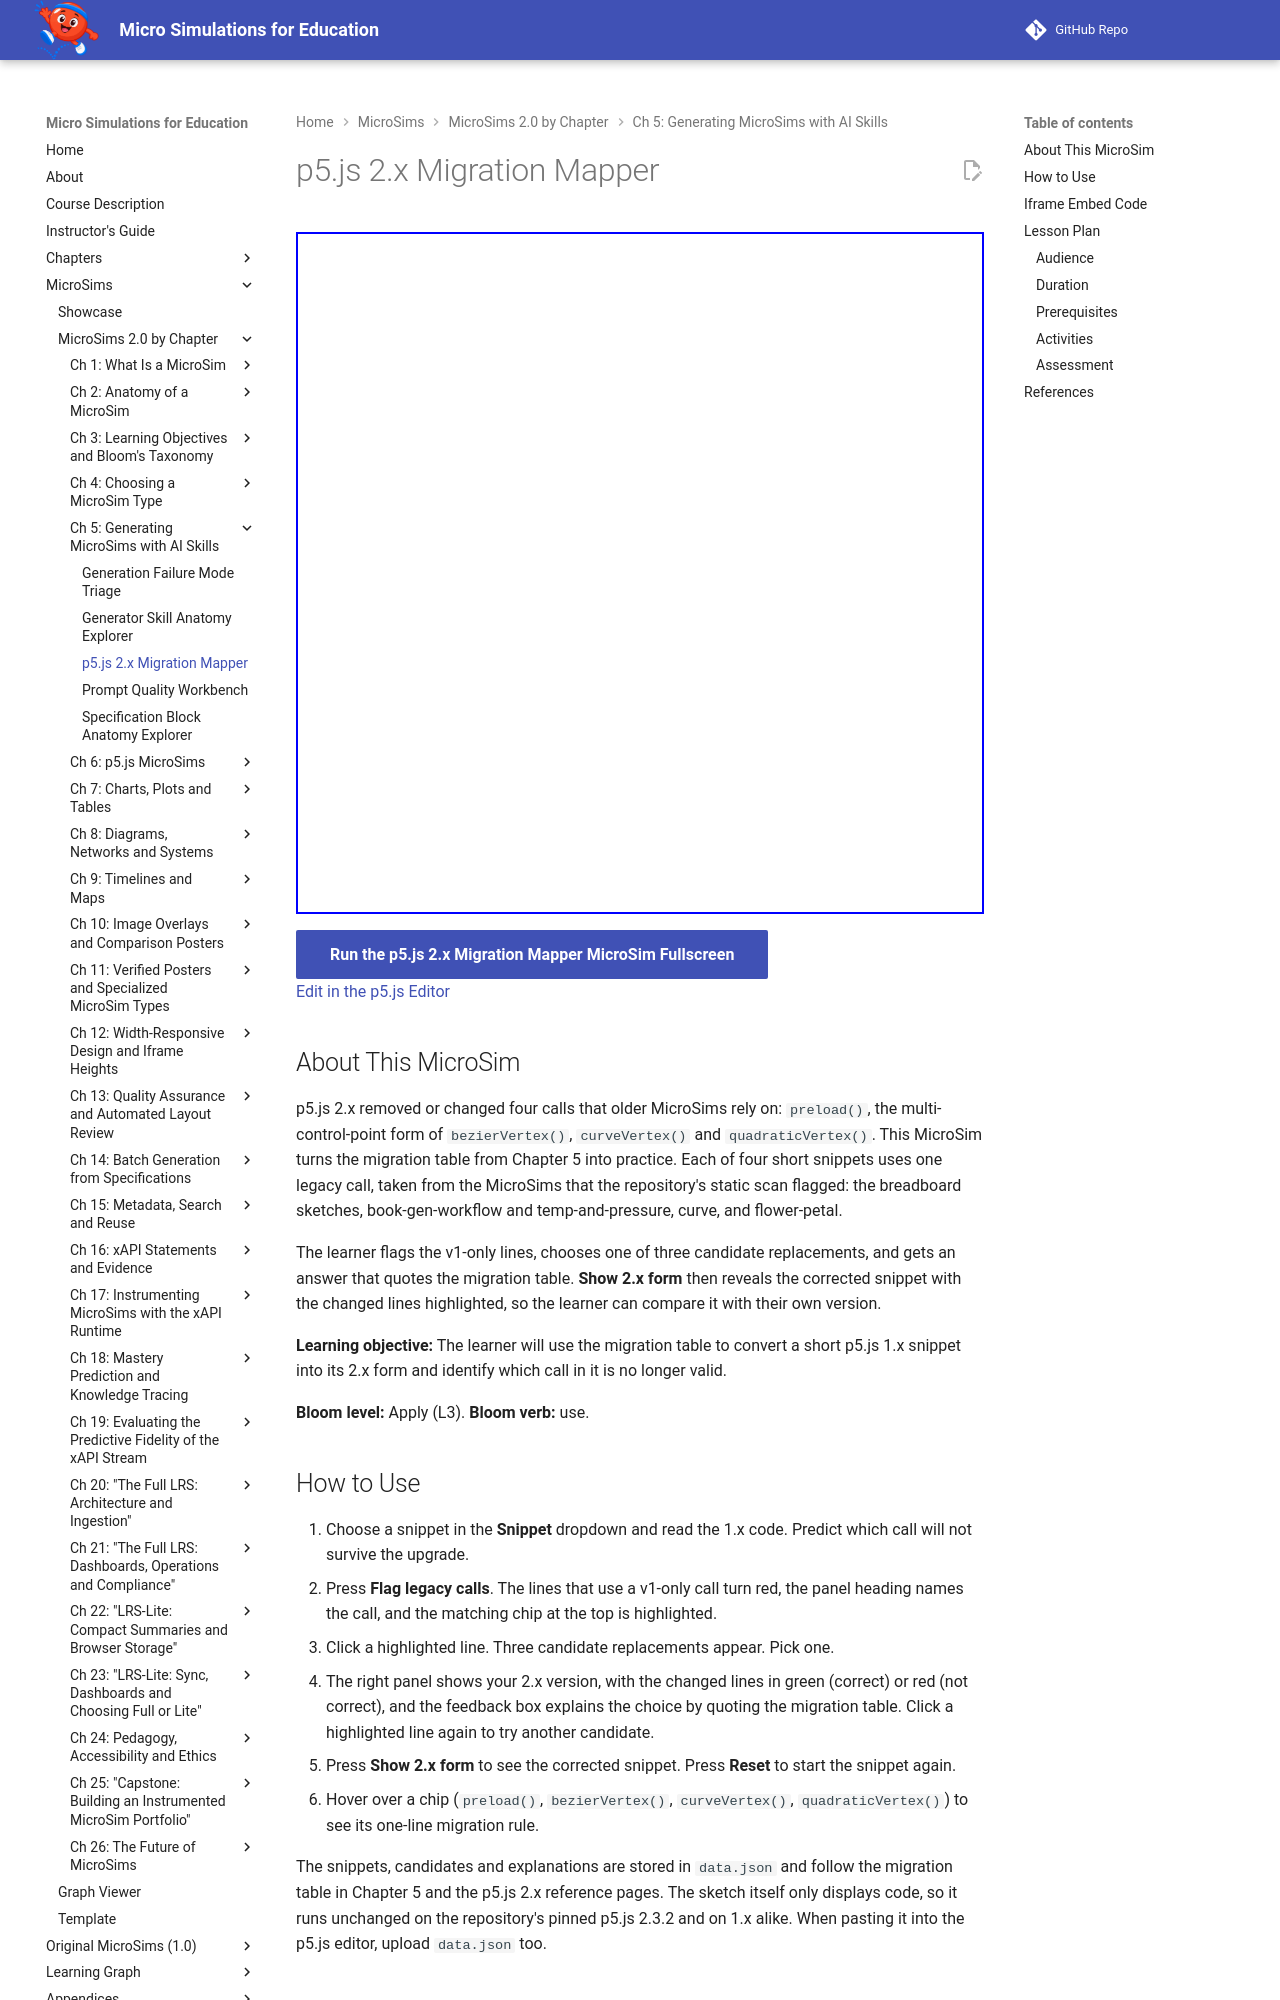

repository: dmccreary/microsims · page: sims/p5-2x-migration-mapper/index.html · generator: mkdocs

---
title: p5.js 2.x Migration Mapper
description: Convert four short p5.js 1.x snippets to their 2.x form by flagging the v1-only call, choosing its replacement and checking the choice against the chapter's migration table.
image: /sims/p5-2x-migration-mapper/p5-2x-migration-mapper.png
og:image: /sims/p5-2x-migration-mapper/p5-2x-migration-mapper.png
twitter:image: /sims/p5-2x-migration-mapper/p5-2x-migration-mapper.png
social:
   cards: false
quality_score: 100
---

# p5.js 2.x Migration Mapper

<iframe src="main.html" height="682px" width="100%" scrolling="no"></iframe>

[Run the p5.js 2.x Migration Mapper MicroSim Fullscreen](./main.html){ .md-button .md-button--primary }
<br/>
[Edit in the p5.js Editor](https://editor.p5js.org/)

## About This MicroSim

p5.js 2.x removed or changed four calls that older MicroSims rely on: `preload()`, the multi-control-point form of `bezierVertex()`, `curveVertex()` and `quadraticVertex()`. This MicroSim turns the migration table from Chapter 5 into practice. Each of four short snippets uses one legacy call, taken from the MicroSims that the repository's static scan flagged: the breadboard sketches, book-gen-workflow and temp-and-pressure, curve, and flower-petal.

The learner flags the v1-only lines, chooses one of three candidate replacements, and gets an answer that quotes the migration table. **Show 2.x form** then reveals the corrected snippet with the changed lines highlighted, so the learner can compare it with their own version.

**Learning objective:** The learner will use the migration table to convert a short p5.js 1.x snippet into its 2.x form and identify which call in it is no longer valid.

**Bloom level:** Apply (L3). **Bloom verb:** use.

## How to Use

1. Choose a snippet in the **Snippet** dropdown and read the 1.x code. Predict which call will not survive the upgrade.
2. Press **Flag legacy calls**. The lines that use a v1-only call turn red, the panel heading names the call, and the matching chip at the top is highlighted.
3. Click a highlighted line. Three candidate replacements appear. Pick one.
4. The right panel shows your 2.x version, with the changed lines in green (correct) or red (not correct), and the feedback box explains the choice by quoting the migration table. Click a highlighted line again to try another candidate.
5. Press **Show 2.x form** to see the corrected snippet. Press **Reset** to start the snippet again.
6. Hover over a chip (`preload()`, `bezierVertex()`, `curveVertex()`, `quadraticVertex()`) to see its one-line migration rule.

The snippets, candidates and explanations are stored in `data.json` and follow the migration table in Chapter 5 and the p5.js 2.x reference pages. The sketch itself only displays code, so it runs unchanged on the repository's pinned p5.js 2.3.2 and on 1.x alike. When pasting it into the p5.js editor, upload `data.json` too.
